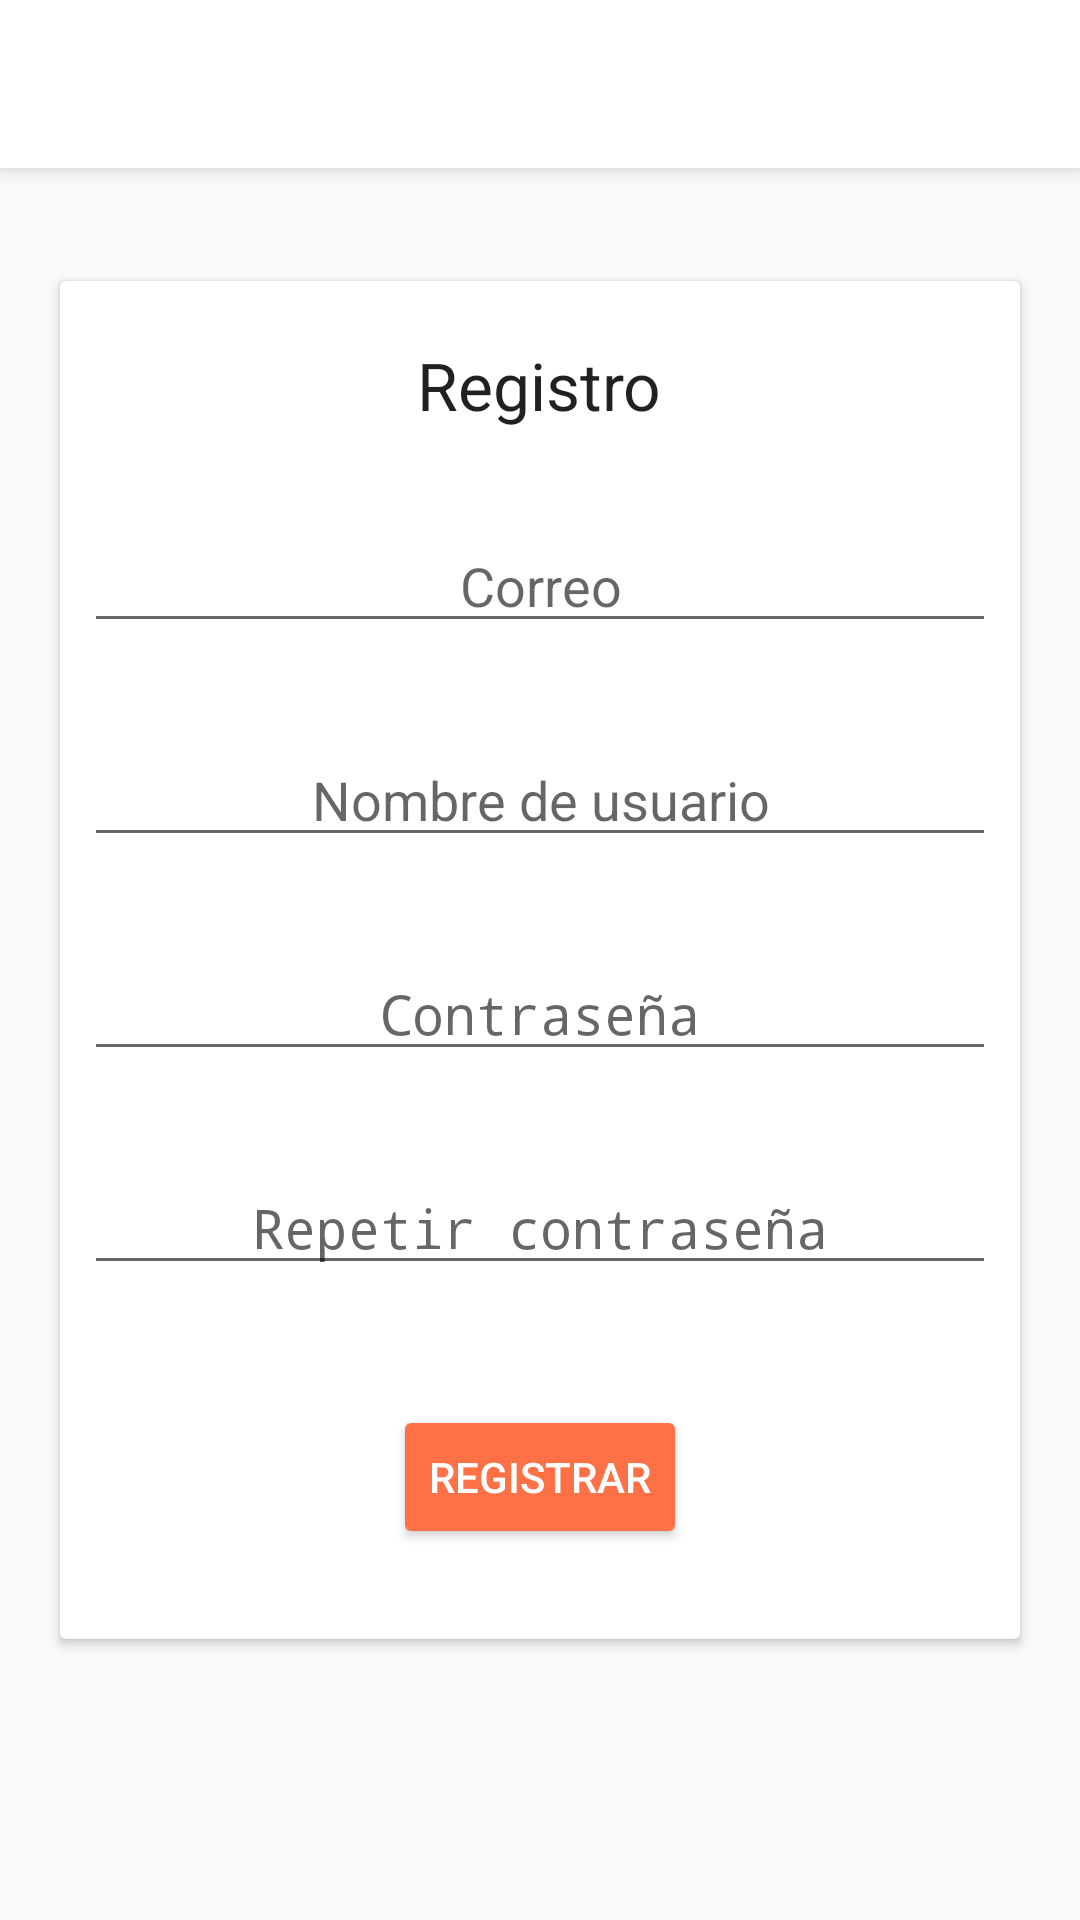

Here is an Android app screen rendered from its layout file. Give the layout XML and the strings, colors and styles it references.
<!-- AndroidManifest.xml: activity theme AppThemeTecLogin -->
<!-- res/layout/activity_register.xml -->
<?xml version="1.0" encoding="utf-8"?>
<RelativeLayout xmlns:android="http://schemas.android.com/apk/res/android"
    xmlns:tools="http://schemas.android.com/tools"
    android:layout_width="match_parent"
    android:layout_height="match_parent"
    xmlns:app="http://schemas.android.com/apk/res-auto"
    tools:context=".Registros.RegisterActivity"
    android:background="@drawable/fondo">

    <include
        android:id="@+id/toolbar"
        layout="@layout/tool_bar"
        />

    <android.support.v7.widget.CardView
        android:layout_width="wrap_content"
        android:layout_height="wrap_content"
        android:elevation="5dp"
        android:id="@+id/CardViewPerfil"
        app:cardElevation="2dp"
        app="@android:color/white"
        android:innerRadius="10dp"
        android:shape="ring"
        android:thicknessRatio="1.9"
        android:layout_centerHorizontal="true"
        android:layout_centerVertical="true">
        <RelativeLayout
            android:layout_width="320dp"
            android:layout_height="wrap_content">

            <TextView
                android:layout_width="wrap_content"
                android:layout_height="wrap_content"
                android:textAppearance="?android:attr/textAppearanceLarge"
                android:text="Registro"
                android:textAlignment="center"
                android:id="@+id/textView3"
                android:layout_alignParentTop="true"
                android:layout_centerHorizontal="true"
                android:layout_marginTop="20dp"/>


            <EditText
                android:layout_width="304dp"
                android:layout_height="wrap_content"
                android:inputType="textEmailAddress"
                android:ems="10"
                android:textAlignment="center"
                android:hint="Correo"
                android:id="@+id/register_correo"
                android:layout_marginTop="30dp"
                android:layout_centerHorizontal="true"
                android:layout_below="@+id/textView3"
                />

            <EditText
                android:layout_width="304dp"
                android:layout_height="wrap_content"
                android:inputType="textPersonName"
                android:hint="Nombre de usuario"
                android:ems="10"
                android:textAlignment="center"
                android:layout_marginTop="30dp"
                android:id="@+id/register_usuario"
                android:layout_below="@+id/register_correo"
                android:layout_centerHorizontal="true" />

            <EditText
                android:layout_width="304dp"
                android:layout_height="wrap_content"
                android:inputType="textPassword"
                android:ems="10"
                android:textAlignment="center"
                android:hint="Contraseña"
                android:id="@+id/register_contrasena"
                android:layout_centerHorizontal="true"
                android:layout_below="@+id/register_usuario"
                android:layout_marginTop="30dp"/>

            <EditText
                android:layout_width="304dp"
                android:layout_height="wrap_content"
                android:inputType="textPassword"
                android:ems="10"
                android:textAlignment="center"
                android:hint="Repetir contraseña"
                android:id="@+id/register_contrasena_contrasena"
                android:layout_centerHorizontal="true"
                android:layout_below="@+id/register_contrasena"
                android:layout_marginTop="30dp"/>

            <Button
                android:layout_width="wrap_content"
                android:layout_height="wrap_content"
                android:text="Registrar"
                android:onClick="Registro"
                android:id="@+id/button_register"
                android:layout_below="@+id/register_contrasena_contrasena"
                android:layout_marginTop="40dp"
                android:backgroundTint="@color/colorPrimaryTecL"
                android:layout_marginBottom="30dp"
                android:layout_centerHorizontal="true"
                android:textColor="@color/cardview_light_background"/>

        </RelativeLayout>
    </android.support.v7.widget.CardView>

</RelativeLayout>
<!-- res/layout/tool_bar.xml (included above) -->
<?xml version="1.0" encoding="utf-8"?>
<android.support.v7.widget.Toolbar xmlns:android="http://schemas.android.com/apk/res/android"
    android:layout_width="match_parent"
    android:layout_height="wrap_content"
    android:elevation="4dp"
    android:background="@color/cardview_light_background">


    <TextView
        android:layout_width="match_parent"
        android:layout_height="wrap_content"
        android:gravity="center"
        android:text=""
        android:textAlignment="center"
        android:textSize="20sp"
        android:id="@+id/TextView_toolbar"/>
</android.support.v7.widget.Toolbar>
<!-- resources referenced by this layout -->
<resources>
  <color name="colorPrimaryTecL">#fe7146</color>
  <style name="AppThemeTecLogin" parent="Theme.AppCompat.Light.NoActionBar">
          <item name="colorPrimary">@color/colorPrimaryTecL</item>
          <item name="colorPrimaryDark">@color/colorPrimaryDarkTecL</item>
          <item name="colorAccent">@color/colorAccentTecL</item>
      </style>
  <color name="colorPrimaryDarkTecL">#f5511e</color>
  <color name="colorAccentTecL">#fd7e35</color>
</resources>
